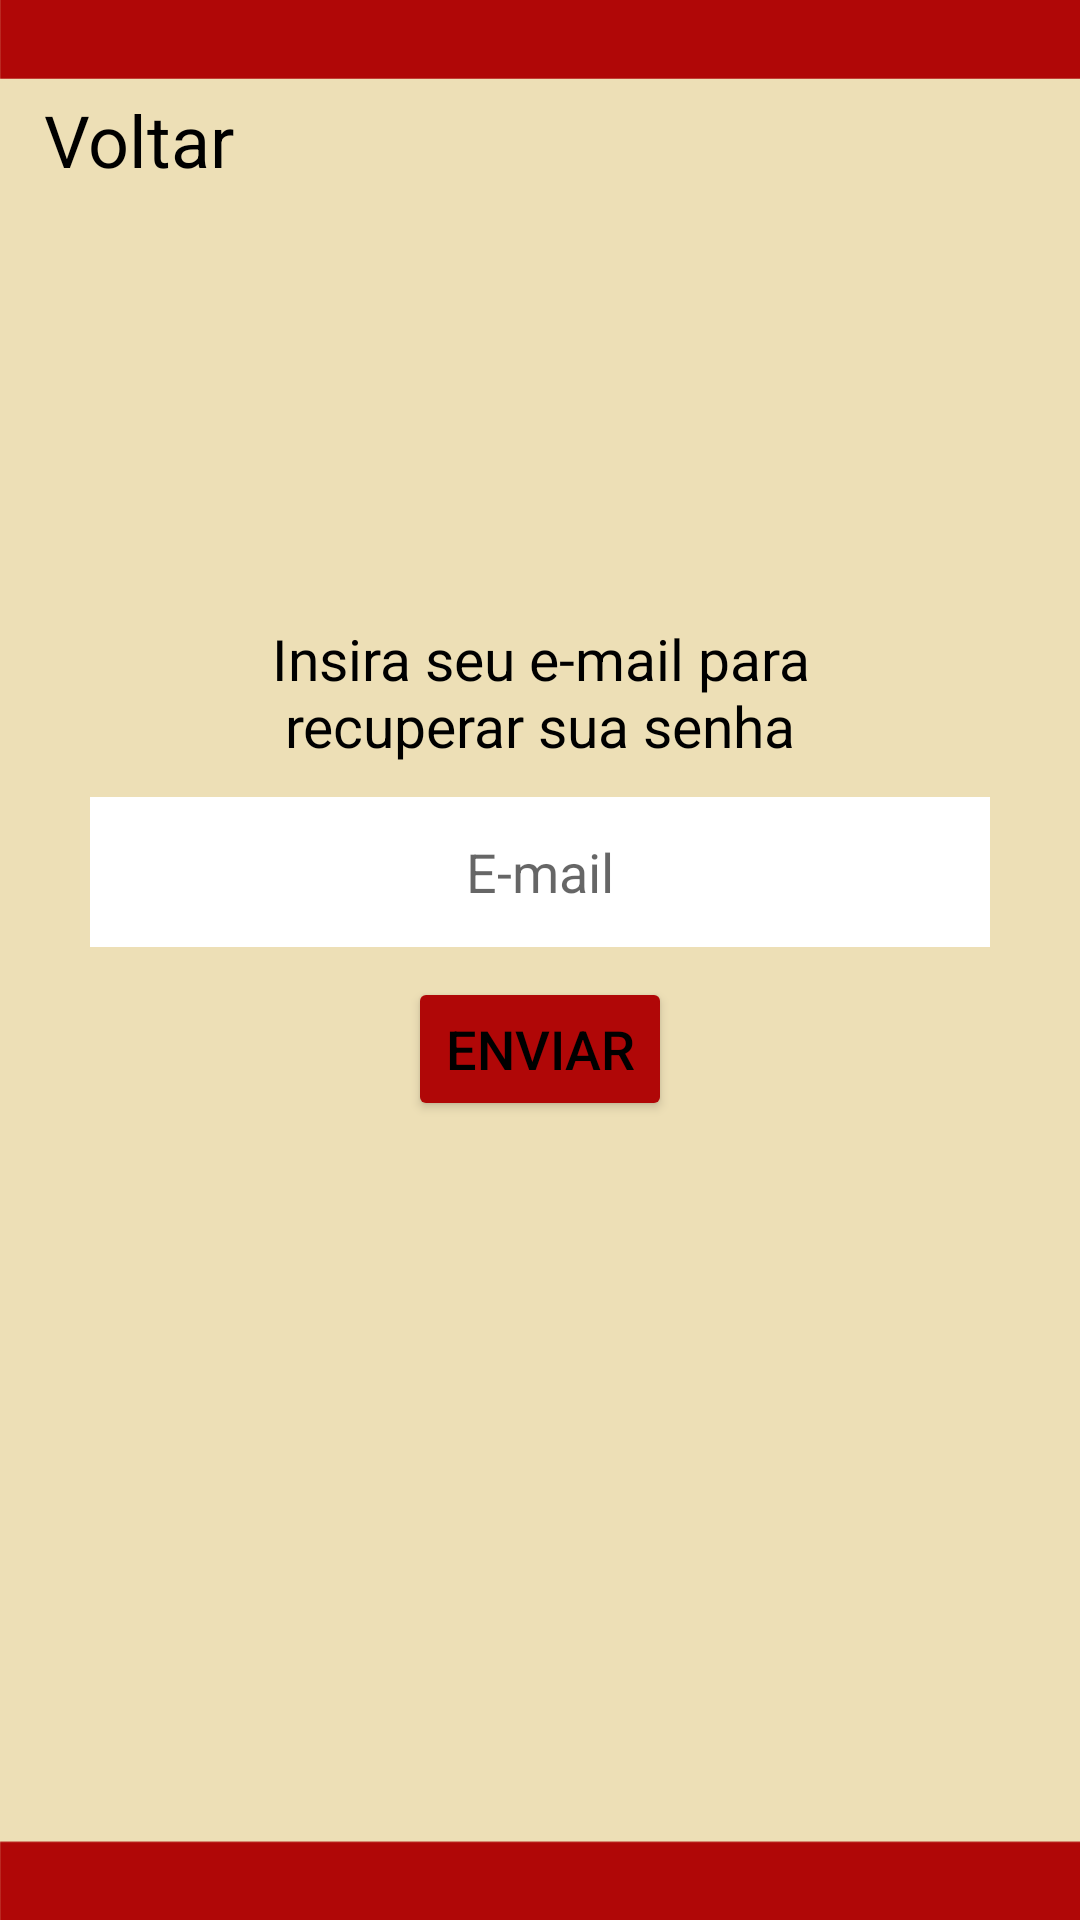

Here is an Android app screen rendered from its layout file. Give the layout XML and the strings, colors and styles it references.
<!-- AndroidManifest.xml: application theme Theme.Appfumante -->
<!-- res/layout/activity_tela_recuperar.xml -->
<?xml version="1.0" encoding="utf-8"?>
<androidx.constraintlayout.widget.ConstraintLayout xmlns:android="http://schemas.android.com/apk/res/android"
    xmlns:app="http://schemas.android.com/apk/res-auto"
    xmlns:tools="http://schemas.android.com/tools"
    android:layout_width="match_parent"
    android:layout_height="match_parent"
    android:background="@drawable/background"
    tools:context=".TelaRecuperar">

    <TextView
        android:id="@+id/textView"
        android:layout_width="wrap_content"
        android:layout_height="wrap_content"
        android:onClick="volta"
        android:text="Voltar"
        android:textColor="#000000"
        android:textSize="24sp"
        app:layout_constraintBottom_toBottomOf="parent"
        app:layout_constraintEnd_toEndOf="parent"
        app:layout_constraintHorizontal_bias="0.05"
        app:layout_constraintStart_toStartOf="parent"
        app:layout_constraintTop_toTopOf="parent"
        app:layout_constraintVertical_bias="0.050000012" />

    <EditText
        android:id="@+id/textoEmail"
        android:layout_width="300dp"
        android:layout_height="50dp"
        android:background="#FFFFFF"
        android:ems="10"
        android:hint="E-mail"
        android:inputType="textEmailAddress"
        android:textAlignment="center"
        android:textColor="#000000"
        app:layout_constraintBottom_toBottomOf="parent"
        app:layout_constraintEnd_toEndOf="parent"
        app:layout_constraintStart_toStartOf="parent"
        app:layout_constraintTop_toTopOf="parent"
        app:layout_constraintVertical_bias="0.45" />

    <TextView
        android:id="@+id/textView3"
        android:layout_width="250dp"
        android:layout_height="50dp"
        android:text="Insira seu e-mail para recuperar sua senha"
        android:textAlignment="center"
        android:textColor="#000000"
        android:textSize="19dp"
        app:layout_constraintBottom_toBottomOf="parent"
        app:layout_constraintEnd_toEndOf="parent"
        app:layout_constraintStart_toStartOf="parent"
        app:layout_constraintTop_toTopOf="parent"
        app:layout_constraintVertical_bias="0.35000002" />

    <Button
        android:id="@+id/button"
        android:layout_width="wrap_content"
        android:layout_height="wrap_content"
        android:backgroundTint="#B00707"
        android:onClick="enviarEmail"
        android:text="Enviar"
        android:textColor="#000000"
        android:textColorHint="#000000"
        android:textSize="18sp"
        app:layout_constraintBottom_toBottomOf="parent"
        app:layout_constraintEnd_toEndOf="parent"
        app:layout_constraintStart_toStartOf="parent"
        app:layout_constraintTop_toTopOf="parent"
        app:layout_constraintVertical_bias="0.55" />
</androidx.constraintlayout.widget.ConstraintLayout>
<!-- resources referenced by this layout -->
<resources>
  <!-- drawable background: png bitmap (drawable-v24, 16559 bytes) -->
  <style name="Theme.Appfumante" parent="Theme.MaterialComponents.DayNight.DarkActionBar">
          
          <item name="colorPrimary">@color/purple_500</item>
          <item name="colorPrimaryVariant">@color/purple_700</item>
          <item name="colorOnPrimary">@color/white</item>
          
          <item name="colorSecondary">@color/teal_200</item>
          <item name="colorSecondaryVariant">@color/teal_700</item>
          <item name="colorOnSecondary">@color/black</item>
          
          <item name="android:statusBarColor" tools:targetApi="l">?attr/colorPrimaryVariant</item>
          
      </style>
  <!-- not gathered from this repository: default colours our renderer supplied (Android Studio template values) -->
  <color name="purple_500">#FF6200EE</color>
  <color name="purple_700">#FF3700B3</color>
  <color name="teal_200">#FF03DAC5</color>
  <color name="teal_700">#FF018786</color>
  <color name="black">#FF000000</color>
  <color name="white">#FFFFFFFF</color>
</resources>
